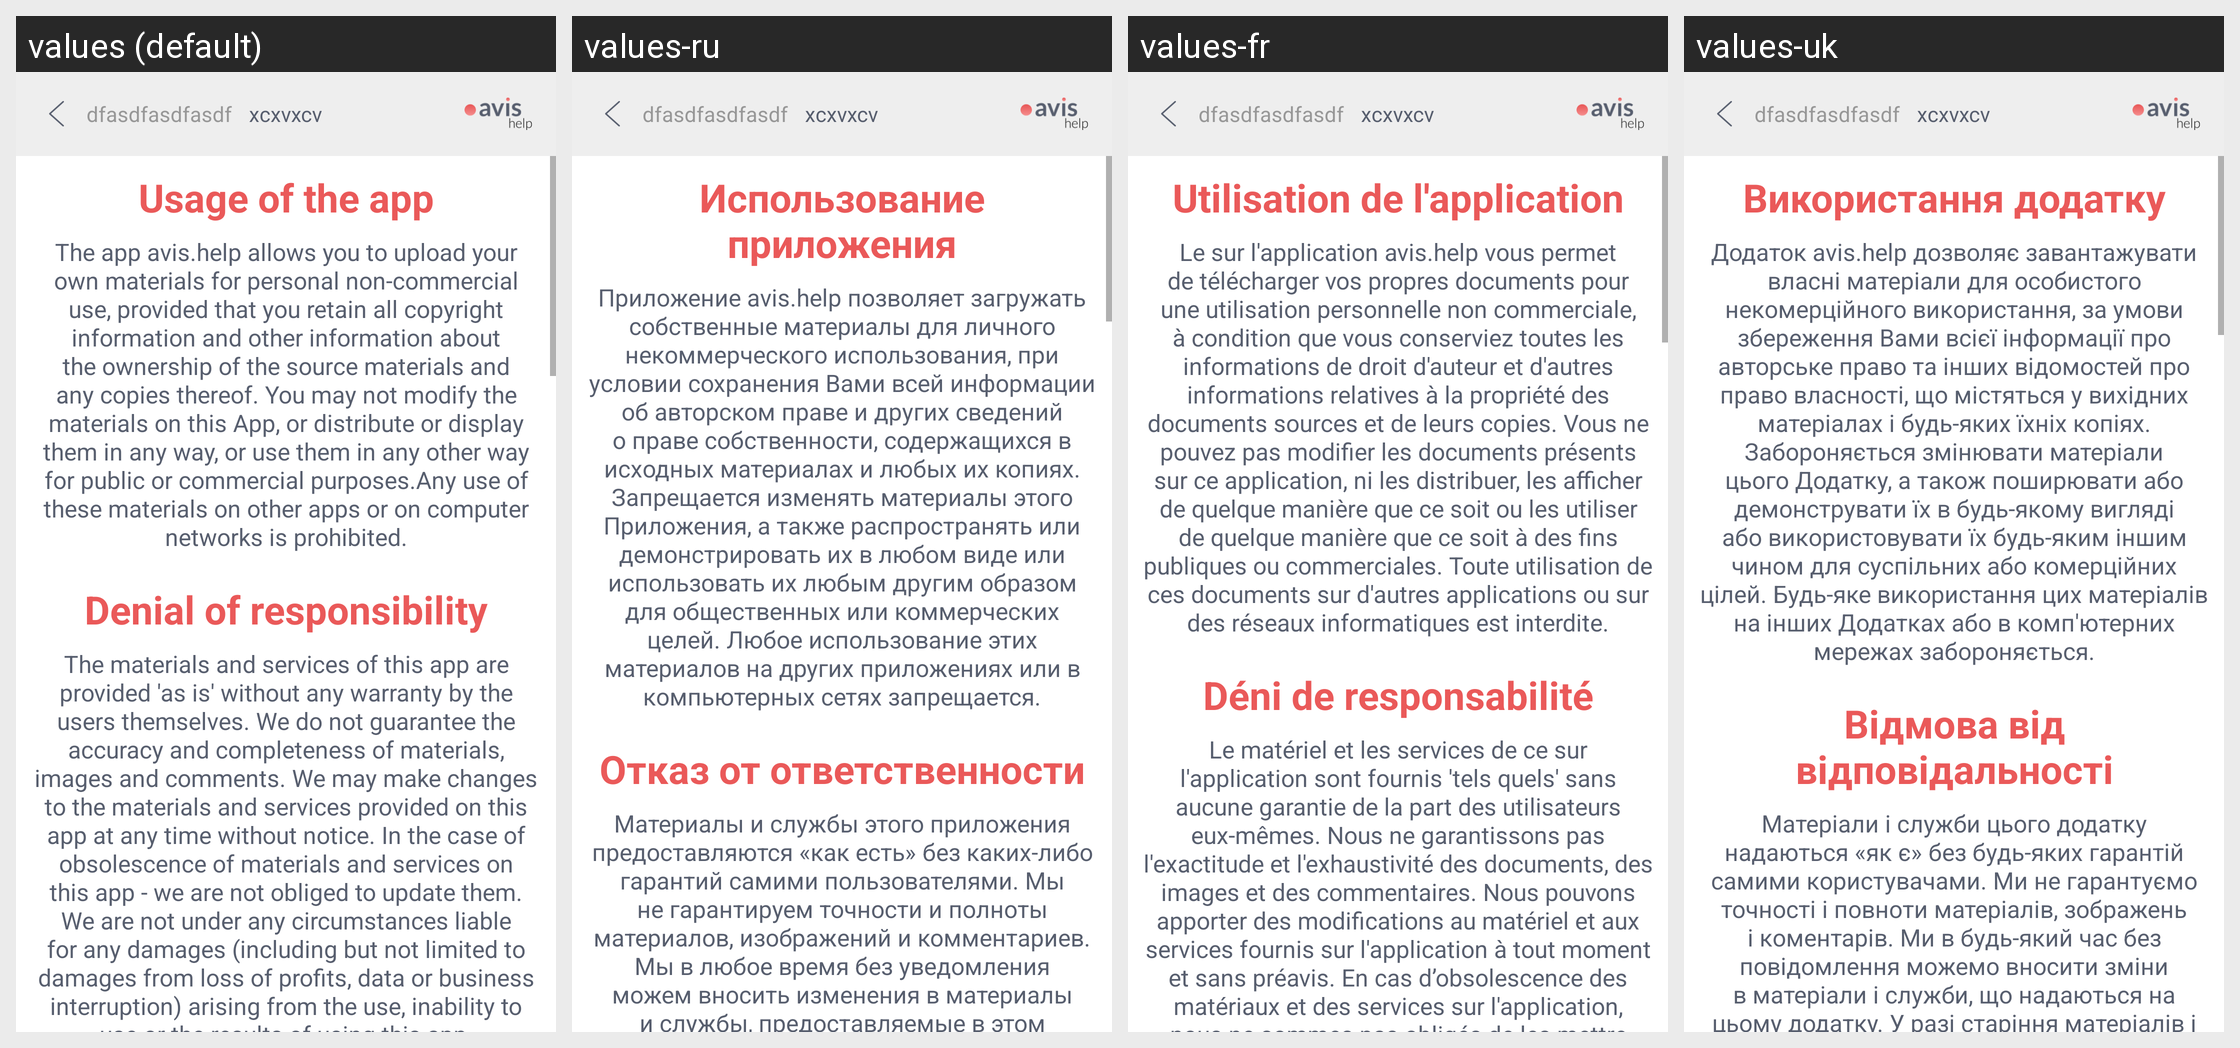

For this localized Android screen grid, give each drawn string resource with its value in every locale shown.
Android screen res/layout/activity_terms_of_use.xml rendered under 4 locales, left to right: values (default), values-ru, values-fr, values-uk. Device: Nexus 5 (rendered at 1080×1920; each locale shown at half size, 540×960, under a caption strip naming it); theme AppTheme.
Strings drawn on this screen, with the default value and each locale's value (text and hints the layout hard-codes, and strings that could not be matched under every locale, appear in the picture but are not listed):

usage_of_the_app
  values: Usage of the app
  values-ru: Использование приложения
  values-fr: Utilisation de l'application
  values-uk: Використання додатку

usage_of_the_app_text
  values: The app avis.help allows you to upload your own materials for personal non-commercial use, provided that you retain all copyright information and other information about the ownership of the source materials and any copies thereof. You may not modify the materials on this App, or distribute or display them in any way, or use them in any other way for public or commercial purposes.Any use of these …[clipped]
  values-ru: Приложение avis.help позволяет загружать собственные материалы для личного некоммерческого использования, при условии сохранения Вами всей информации об авторском праве и других сведений о праве собственности, содержащихся в исходных материалах и любых их копиях. Запрещается изменять материалы этого Приложения, а также распространять или демонстрировать их в любом виде или использовать их любым …[clipped]
  values-fr: Le sur l'application avis.help vous permet de télécharger vos propres documents pour une utilisation personnelle non commerciale, à condition que vous conserviez toutes les informations de droit d'auteur et d'autres informations relatives à la propriété des documents sources et de leurs copies. Vous ne pouvez pas modifier les documents présents sur ce application, ni les distribuer, les afficher …[clipped]
  values-uk: Додаток avis.help дозволяє завантажувати власні матеріали для особистого некомерційного використання, за умови збереження Вами всієї інформації про авторське право та інших відомостей про право власності, що містяться у вихідних матеріалах і будь-яких їхніх копіях. Забороняється змінювати матеріали цього Додатку, а також поширювати або демонструвати їх в будь-якому вигляді або використовувати їх …[clipped]

denial_of_responsibility
  values: Denial of responsibility
  values-ru: Отказ от ответственности
  values-fr: Déni de responsabilité
  values-uk: Відмова від відповідальності

denial_of_responsibility_app
  values: The materials and services of this app are provided 'as is' without any warranty by the users themselves. We do not guarantee the accuracy and completeness of materials, images and comments. We may make changes to the materials and services provided on this app at any time without notice. In the case of obsolescence of materials and services on this app - we are not obliged to update them. We are …[clipped]
  values-ru: Материалы и службы этого приложения предоставляются «как есть» без каких-либо гарантий самими пользователями. Мы не гарантируем точности и полноты материалов, изображений и комментариев. Мы в любое время без уведомления можем вносить изменения в материалы и службы, предоставляемые в этом приложении. В случае устаревания материалов и служб в этом приложении - мы не обязаны их обновлять. Мы ни при …[clipped]
  values-fr: Le matériel et les services de ce sur l'application sont fournis 'tels quels' sans aucune garantie de la part des utilisateurs eux-mêmes. Nous ne garantissons pas l'exactitude et l'exhaustivité des documents, des images et des commentaires. Nous pouvons apporter des modifications au matériel et aux services fournis sur l'application à tout moment et sans préavis. En cas d’obsolescence des …[clipped]
  values-uk: Матеріали і служби цього додатку надаються «як є» без будь-яких гарантій самими користувачами. Ми не гарантуємо точності і повноти матеріалів, зображень і коментарів. Ми в будь-який час без повідомлення можемо вносити зміни в матеріали і служби, що надаються на цьому додатку. У разі старіння матеріалів і служб на цьому додатку - ми не зобов'язані їх оновлювати. Ми ні в якому разі не несемо …[clipped]
